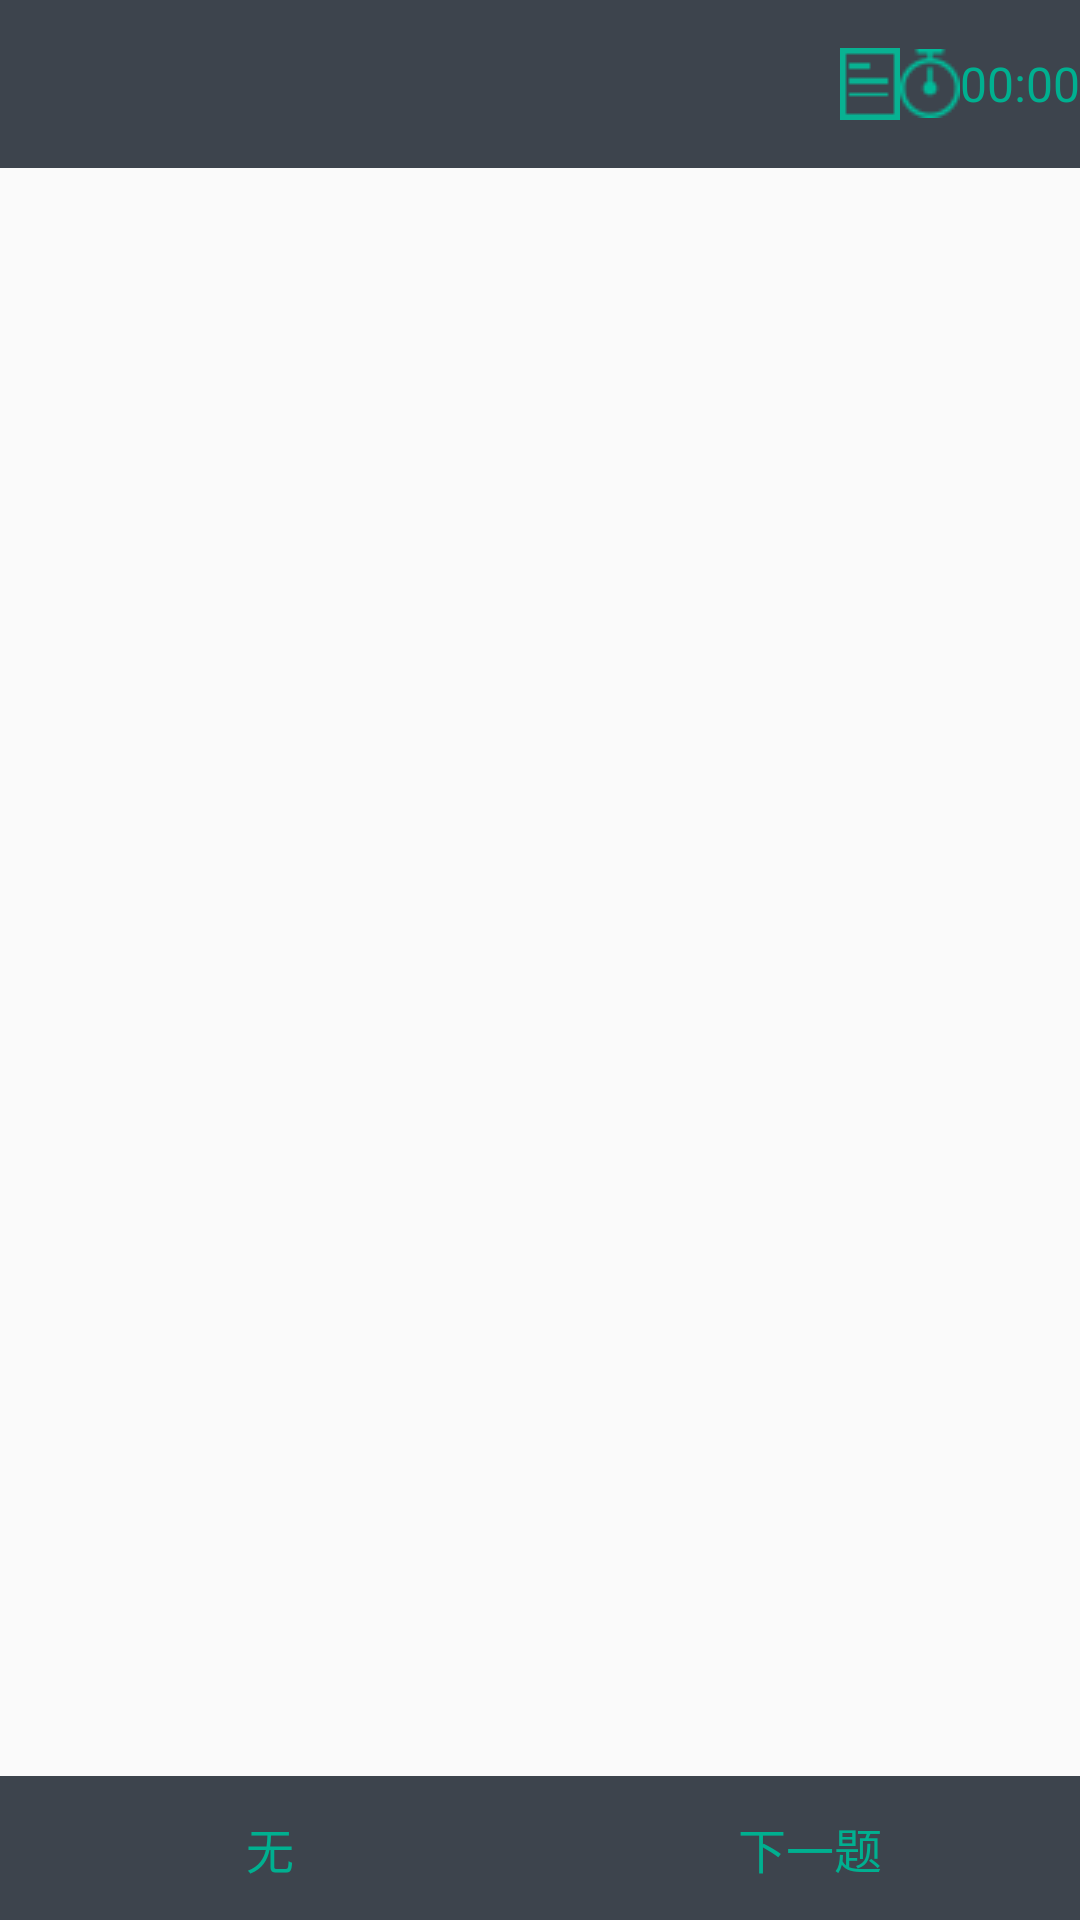

Write the Android layout XML for this screen, with the resource values it uses.
<!-- AndroidManifest.xml: activity theme AppTheme.NoActionBar -->
<!-- res/layout/activity_examination.xml -->
<?xml version="1.0" encoding="utf-8"?>
<LinearLayout xmlns:android="http://schemas.android.com/apk/res/android"
    xmlns:app="http://schemas.android.com/apk/res-auto"
    android:layout_width="match_parent"
    android:layout_height="match_parent"
    android:orientation="vertical">

    <android.support.v7.widget.Toolbar
        android:id="@+id/toolbar_activity_examination"
        android:layout_width="match_parent"
        android:layout_height="?attr/actionBarSize"
        android:background="@color/toolBar"
        app:popupTheme="@style/ThemeOverlay.AppCompat.Light">


        <Chronometer
            android:id="@+id/chronometer_activity_examination"
            android:layout_width="wrap_content"
            android:layout_height="wrap_content"
            android:layout_gravity="end"
            android:layout_marginRight="@dimen/x10"
            android:drawableLeft="@drawable/icon_test_timer"
            android:drawablePadding="@dimen/x10"
            android:gravity="center_vertical"
            android:textColor="@color/themeColor"
            android:textSize="16sp" />

        <ImageView
            android:id="@+id/iv_activity_examination_completion_state"
            android:layout_width="wrap_content"
            android:layout_height="wrap_content"
            android:layout_gravity="right"
            android:layout_marginRight="@dimen/x20"
            android:src="@drawable/icon_h_paper" />
    </android.support.v7.widget.Toolbar>

    <android.support.v4.view.ViewPager
        android:id="@+id/vp_activity_examination"
        android:layout_width="match_parent"
        android:layout_height="0dp"
        android:layout_weight="1"/>

    <LinearLayout
        android:id="@+id/ll_activity_knowledge_point_direct"
        android:layout_width="match_parent"
        android:layout_height="wrap_content"
        android:orientation="horizontal">

        <Button
            android:id="@+id/btn_activity_examination_pre"
            android:layout_width="0dp"
            android:layout_height="wrap_content"
            android:layout_weight="1"
            android:background="@color/toolBar"
            android:text="无"
            android:textColor="@color/themeColor"
            android:textSize="16sp" />

        <Button
            android:id="@+id/btn_activity_examination_next"
            android:layout_width="0dp"
            android:layout_height="wrap_content"
            android:layout_weight="1"
            android:background="@color/toolBar"
            android:text="下一题"
            android:textColor="@color/themeColor"
            android:textSize="16sp" />
    </LinearLayout>
</LinearLayout>
<!-- resources referenced by this layout -->
<resources>
  <color name="themeColor">#00B090</color>
  <color name="toolBar">#3D444D</color>
  <!-- drawable icon_h_paper: png bitmap (drawable, 3627 bytes) -->
  <!-- drawable icon_test_timer: png bitmap (drawable, 760 bytes) -->
  <style name="AppTheme.NoActionBar">
          <item name="windowActionBar">false</item>
          <item name="windowNoTitle">true</item>
      </style>
</resources>
